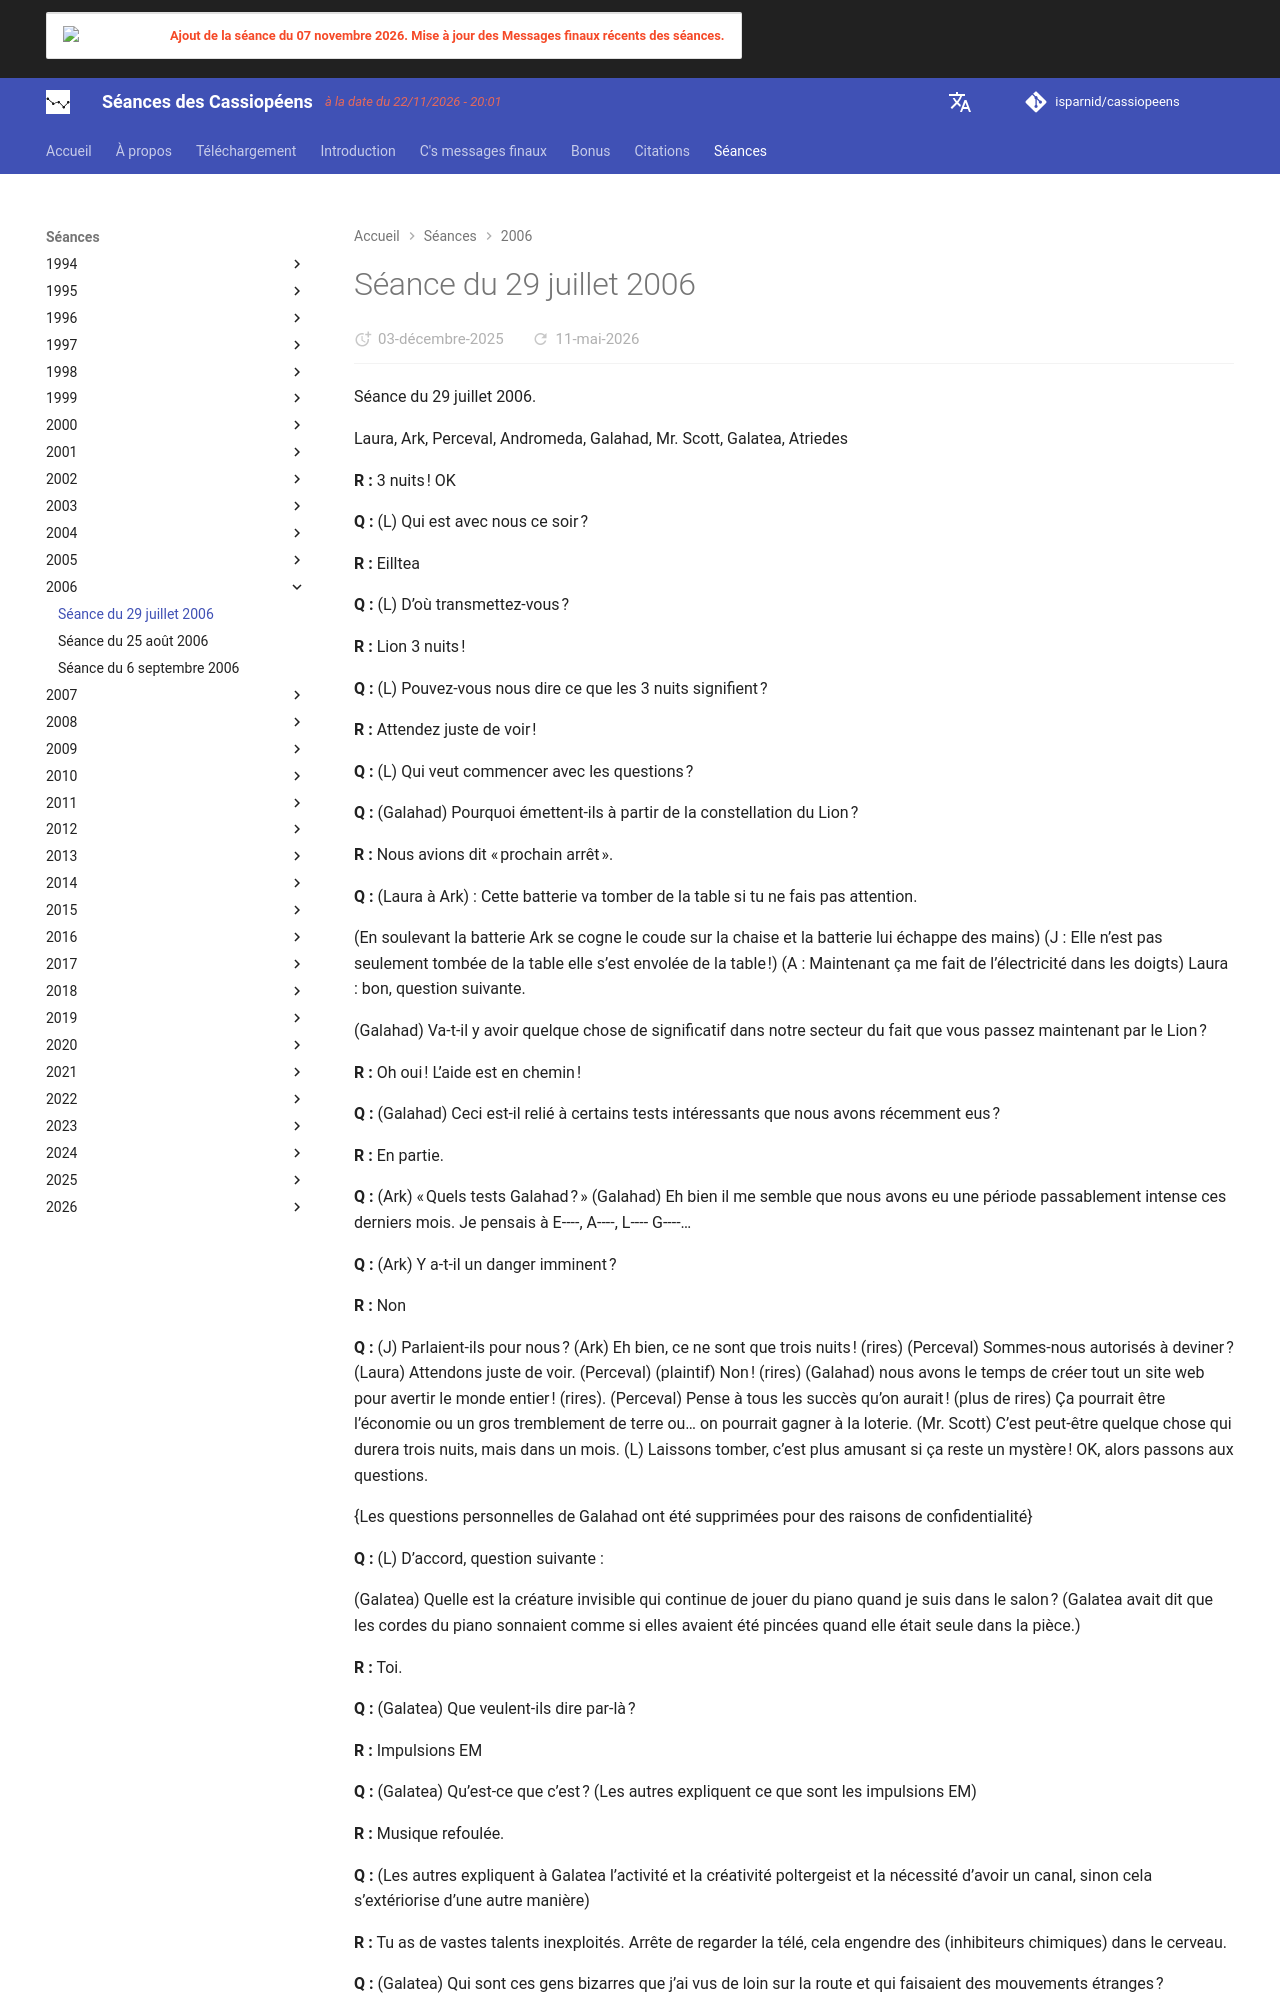

repository: isparnid/cassiopeens · page: séances/2006/2006-07-29/index.html · generator: mkdocs

---
title: "Séance du 29 juillet 2006"
date:
  created: 2026-01-24
  updated: 2026-01-24
---

# Séance du 29 juillet 2006

Séance du 29 juillet 2006.

Laura, Ark, Perceval, Andromeda, Galahad, Mr. Scott, Galatea, Atriedes

**R :** 3 nuits ! OK

**Q :** (L) Qui est avec nous ce soir ?

**R :** Eilltea

**Q :** (L) D’où transmettez-vous ?

**R :** Lion 3 nuits !

**Q :** (L) Pouvez-vous nous dire ce que les 3 nuits signifient ?

**R :** Attendez juste de voir !

**Q :** (L) Qui veut commencer avec les questions ?

**Q :** (Galahad) Pourquoi émettent-ils à partir de la constellation du Lion ?

**R :** Nous avions dit « prochain arrêt ».

**Q :** (Laura à Ark) : Cette batterie va tomber de la table si tu ne fais pas attention.

(En soulevant la batterie Ark se cogne le coude sur la chaise et la batterie lui échappe des mains) (J : Elle n’est pas seulement tombée de la table elle s’est envolée de la table !) (A : Maintenant ça me fait de l’électricité dans les doigts) Laura : bon, question suivante.

(Galahad) Va-t-il y avoir quelque chose de significatif dans notre secteur du fait que vous passez maintenant par le Lion ?

**R :** Oh oui ! L’aide est en chemin !

**Q :** (Galahad) Ceci est-il relié à certains tests intéressants que nous avons récemment eus ?

**R :** En partie.

**Q :** (Ark) « Quels tests Galahad ? » (Galahad) Eh bien il me semble que nous avons eu une période passablement intense ces derniers mois. Je pensais à E----, A----, L---- G----…

**Q :** (Ark) Y a-t-il un danger imminent ?

**R :** Non

**Q :** (J) Parlaient-ils pour nous ? (Ark) Eh bien, ce ne sont que trois nuits ! (rires) (Perceval) Sommes-nous autorisés à deviner ? (Laura) Attendons juste de voir. (Perceval) (plaintif) Non ! (rires) (Galahad) nous avons le temps de créer tout un site web pour avertir le monde entier ! (rires). (Perceval) Pense à tous les succès qu’on aurait ! (plus de rires) Ça pourrait être l’économie ou un gros tremblement de terre ou… on pourrait gagner à la loterie. (Mr. Scott) C’est peut-être quelque chose qui durera trois nuits, mais dans un mois. (L) Laissons tomber, c’est plus amusant si ça reste un mystère ! OK, alors passons aux questions.

{Les questions personnelles de Galahad ont été supprimées pour des raisons de confidentialité}

**Q :** (L) D’accord, question suivante :

(Galatea) Quelle est la créature invisible qui continue de jouer du piano quand je suis dans le salon ? (Galatea avait dit que les cordes du piano sonnaient comme si elles avaient été pincées quand elle était seule dans la pièce.)

**R :** Toi.

**Q :** (Galatea) Que veulent-ils dire par-là ?

**R :** Impulsions EM

**Q :** (Galatea) Qu’est-ce que c’est ? (Les autres expliquent ce que sont les impulsions EM)

**R :** Musique refoulée.

**Q :** (Les autres expliquent à Galatea l’activité et la créativité poltergeist et la nécessité d’avoir un canal, sinon cela s’extériorise d’une autre manière)

**R :** Tu as de vastes talents inexploités. Arrête de regarder la télé, cela engendre des (inhibiteurs chimiques) dans le cerveau.

**Q :** (Galatea) Qui sont ces gens bizarres que j’ai vus de loin sur la route et qui faisaient des mouvements étranges ?

**R :** Des handicapés.

**Q :** (Galatea) Qu’est-il arrivé à la voiture que j’ai vue et qui a disparu ?

**R :** Dissociation de ta part.

**Q :** (explication à Galatea sur les états dissociatifs)

**R :** Encore une fois, arrête avec la télé !

**Q :** (Galatea) Quelles sont les lumières bizarres qui gigotent sur le mur de ma chambre la nuit ?

**R :** Activation de l’ADN 053

**Q :** (Galatea) Qu’est-ce que c’est ?

**R :** Nomenclature de codon.

**Q :** (Galatea) Qu’est-ce que cela signifie ? (explication à Galatea concernant les codons et sur le fait qu’il s’agit probablement d’une désignation méta-scientifique pour un codon d’ADN spécifique).

**R :** Sera.
